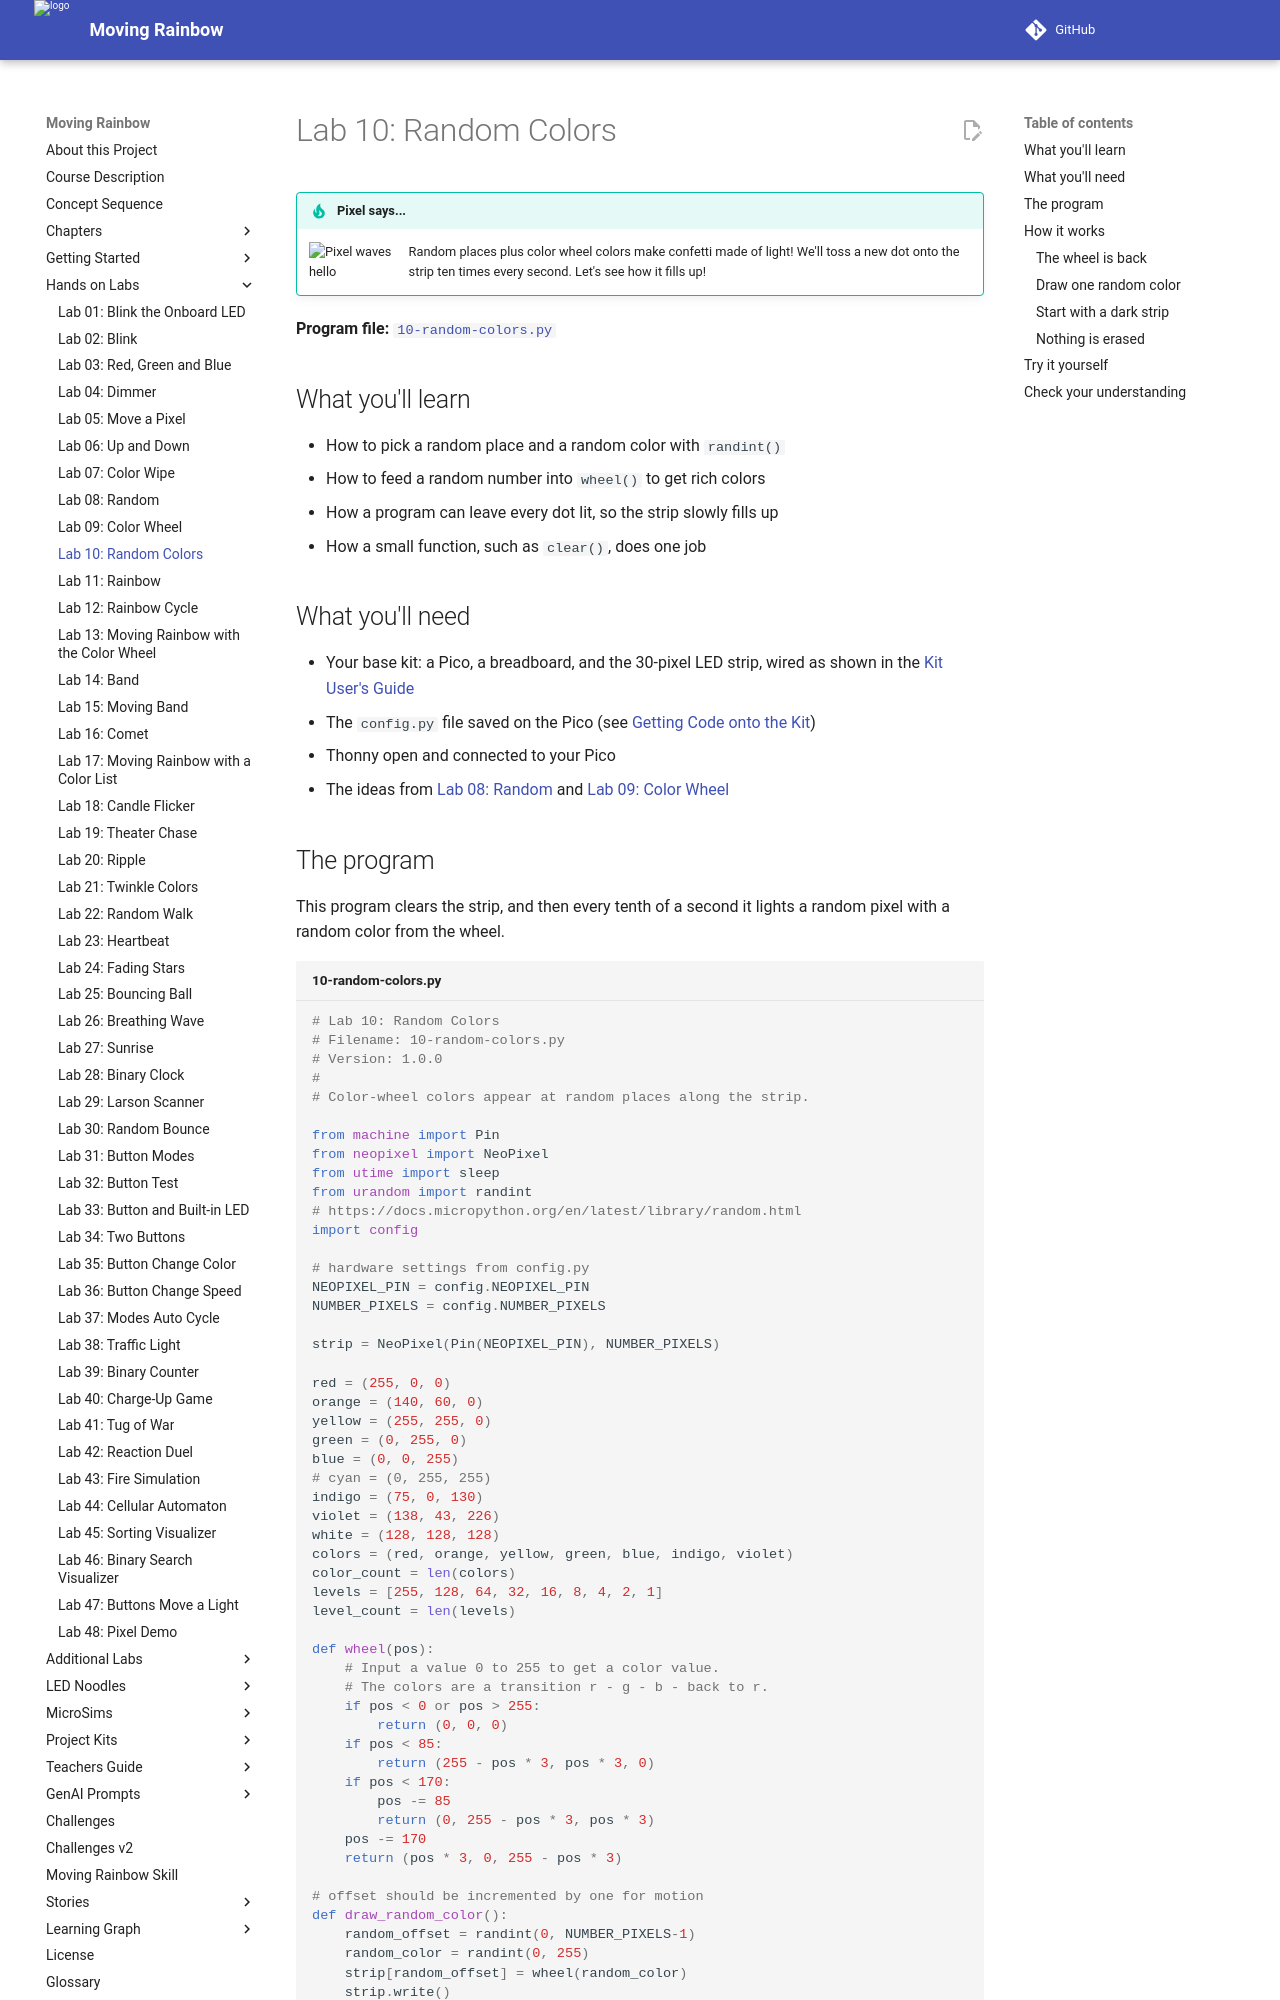

repository: dmccreary/moving-rainbow · page: labs/10-random-colors/index.html · generator: mkdocs

# Lab 10: Random Colors

!!! tip "Pixel says..."
    <img src="../../img/mascot/welcome.png" class="mascot-admonition-img" alt="Pixel waves hello">
    Random places plus color wheel colors make confetti made of light! We'll toss a new dot onto the strip ten times every second. Let's see how it fills up!

**Program file:** [`10-random-colors.py`](https://github.com/dmccreary/moving-rainbow/blob/master/src/kits/moving-rainbow-base/10-random-colors.py)

## What you'll learn

- How to pick a random place and a random color with `randint()`
- How to feed a random number into `wheel()` to get rich colors
- How a program can leave every dot lit, so the strip slowly fills up
- How a small function, such as `clear()`, does one job

## What you'll need

- Your base kit: a Pico, a breadboard, and the 30-pixel LED strip, wired as shown in the [Kit User's Guide](../kits/moving-rainbow-base/index.md)
- The `config.py` file saved on the Pico (see [Getting Code onto the Kit](../kits/moving-rainbow-base/index.md#getting-code-onto-the-kit))
- Thonny open and connected to your Pico
- The ideas from [Lab 08: Random](08-random.md) and [Lab 09: Color Wheel](09-color-wheel.md)

## The program

This program clears the strip, and then every tenth of a second it lights a random pixel with a random color from the wheel.

```python title="10-random-colors.py"
--8<-- "src/kits/moving-rainbow-base/10-random-colors.py"
```

Run it. Dots of color pop up all over the strip, and none of them turn off. After a few seconds, most of the strip glows.

## How it works

### The wheel is back

The file has a `wheel()` function. It is the same one you met in [Lab 09](09-color-wheel.md). It turns a number from 0 to 255 into a color.

The file also has other names, such as `levels` and `color_count`. The main loop does not use them, so you can skip over them.
